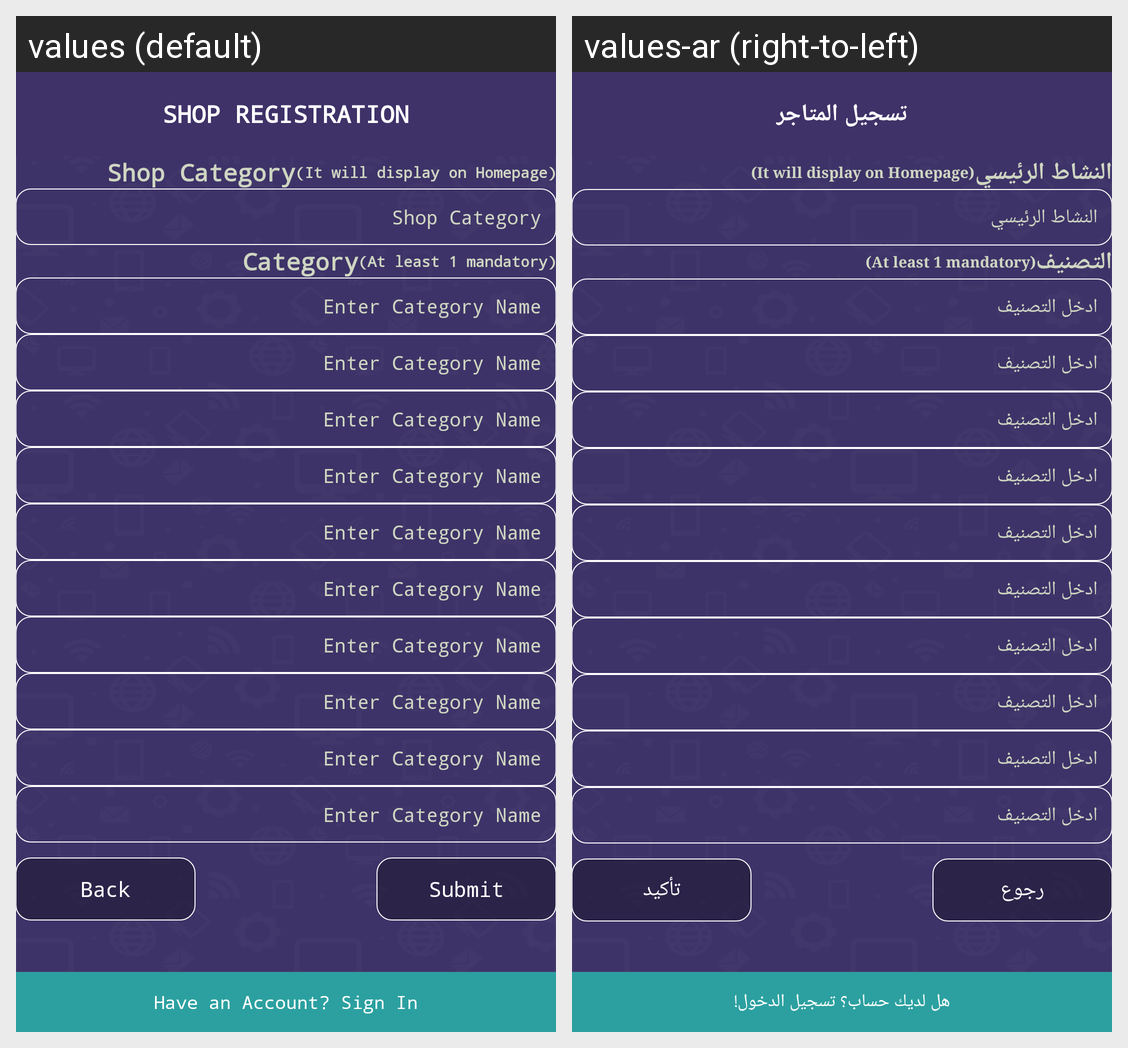

Here is an Android app screen in its default locale and in the app's own translations. Write out the translated-string differences for the strings that appear on this screen.
Android screen res/layout/fragment_shop_registration_four.xml rendered under 2 locales, left to right: values (default), values-ar (right-to-left). Device: Nexus 5 (rendered at 1080×1920; each locale shown at half size, 540×960, under a caption strip naming it); theme AppTheme.
Strings drawn on this screen, with the default value and each locale's value (text and hints the layout hard-codes, and strings that could not be matched under every locale, appear in the picture but are not listed):

shop_registration_Header
  values: Shop Registration
  values-ar: تسجيل المتاجر

shop_category
  values: Shop Category
  values-ar: النشاط الرئيسي

displayonhome
  values: (It will display on Homepage)
  values-ar: (It will display on Homepage)

category_small
  values: Category
  values-ar: التصنيف

onemandatory
  values: (At least 1 mandatory)
  values-ar: (At least 1 mandatory)

entercategoryname
  values: Enter Category Name
  values-ar: ادخل التصنيف

backbtn
  values: Back
  values-ar: رجوع

submit
  values: Submit
  values-ar: تأكيد

have_an_account
  values: Have an Account? Sign In
  values-ar: هل لديك حساب؟ تسجيل الدخول!
